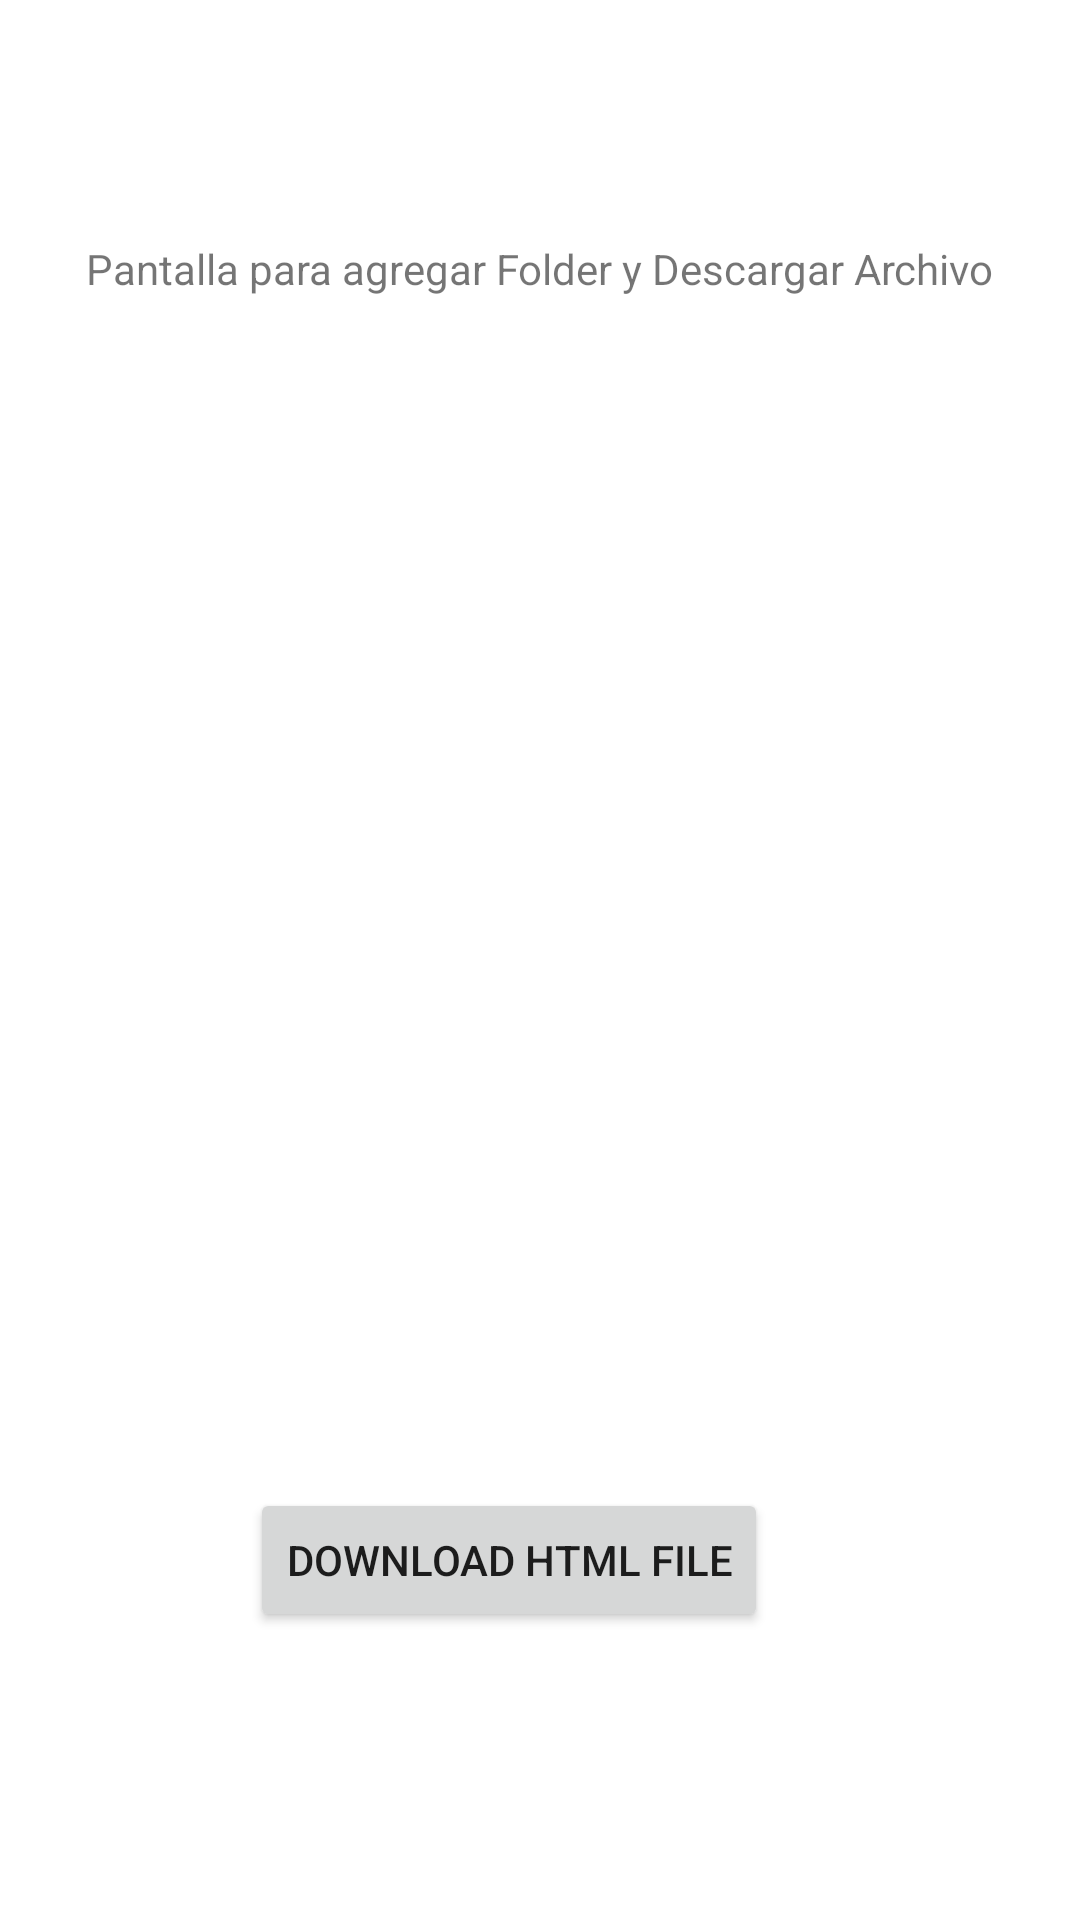

Here is an Android app screen rendered from its layout file. Give the layout XML and the strings, colors and styles it references.
<!-- AndroidManifest.xml: application theme Theme.LocalDataBase -->
<!-- res/layout/activity_download.xml -->
<?xml version="1.0" encoding="utf-8"?>
<androidx.constraintlayout.widget.ConstraintLayout xmlns:android="http://schemas.android.com/apk/res/android"
    xmlns:app="http://schemas.android.com/apk/res-auto"
    xmlns:tools="http://schemas.android.com/tools"
    android:layout_width="match_parent"
    android:layout_height="match_parent"
    tools:context=".DownloadActivity">

    
    <TextView
        android:id="@+id/txtvShowText"
        android:layout_width="wrap_content"
        android:layout_height="wrap_content"
        android:text=""
        app:layout_constraintBottom_toBottomOf="parent"
        app:layout_constraintHorizontal_bias="0.498"
        app:layout_constraintLeft_toLeftOf="parent"
        app:layout_constraintRight_toRightOf="parent"
        app:layout_constraintTop_toTopOf="parent"
        app:layout_constraintVertical_bias="0.683" />

    <Button
        android:id="@+id/btnDownloadFile"
        android:layout_width="wrap_content"
        android:layout_height="wrap_content"
        android:layout_marginEnd="104dp"
        android:layout_marginBottom="96dp"
        android:text="Download HTML File"
        app:layout_constraintBottom_toBottomOf="parent"
        app:layout_constraintEnd_toEndOf="parent" />

    <TextView
        android:id="@+id/txtvWelcome"
        android:layout_width="wrap_content"
        android:layout_height="wrap_content"
        android:layout_marginTop="80dp"
        android:text="Pantalla para agregar Folder y Descargar Archivo"
        app:layout_constraintEnd_toEndOf="parent"
        app:layout_constraintStart_toStartOf="parent"
        app:layout_constraintTop_toTopOf="parent" />

</androidx.constraintlayout.widget.ConstraintLayout>
<!-- resources referenced by this layout -->
<resources>
  <style name="Theme.LocalDataBase" parent="Theme.MaterialComponents.DayNight.DarkActionBar">
          
          <item name="colorPrimary">@color/purple_500</item>
          <item name="colorPrimaryVariant">@color/purple_700</item>
          <item name="colorOnPrimary">@color/white</item>
          
          <item name="colorSecondary">@color/teal_200</item>
          <item name="colorSecondaryVariant">@color/teal_700</item>
          <item name="colorOnSecondary">@color/black</item>
          
          <item name="android:statusBarColor">?attr/colorPrimaryVariant</item>
          
      </style>
  <!-- not gathered from this repository: default colours our renderer supplied (Android Studio template values) -->
  <color name="purple_500">#FF6200EE</color>
  <color name="purple_700">#FF3700B3</color>
  <color name="teal_200">#FF03DAC5</color>
  <color name="teal_700">#FF018786</color>
  <color name="black">#FF000000</color>
  <color name="white">#FFFFFFFF</color>
</resources>
